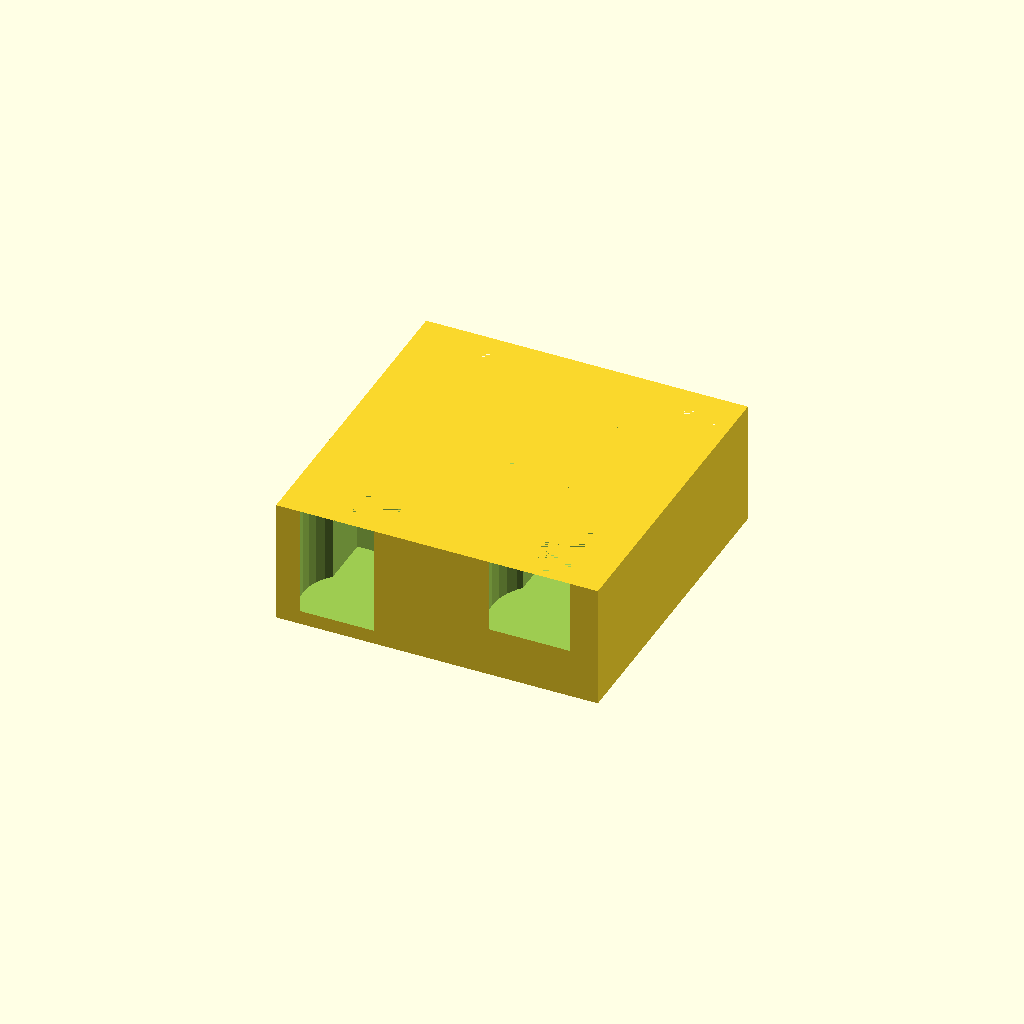
Cell 1: the model at its default parameters.
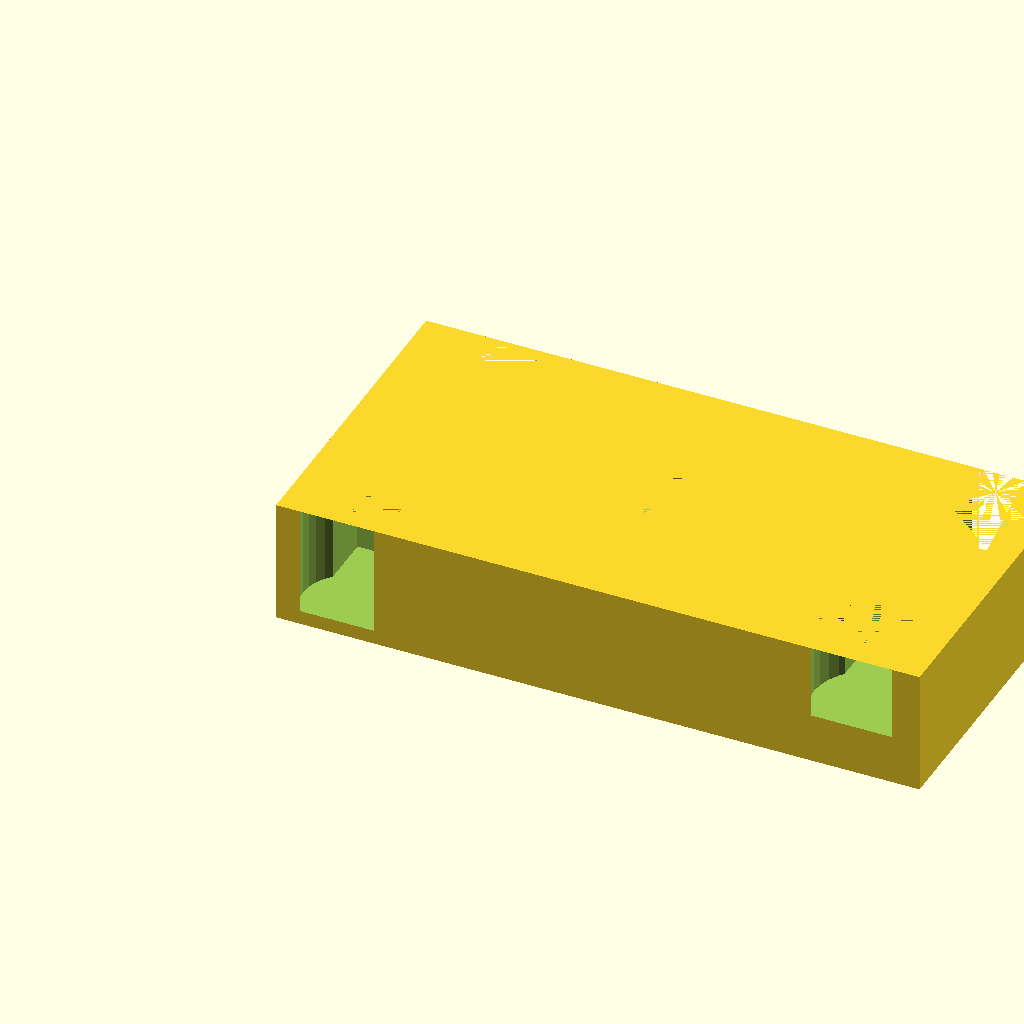
Cell 2: the same model with length = 140.
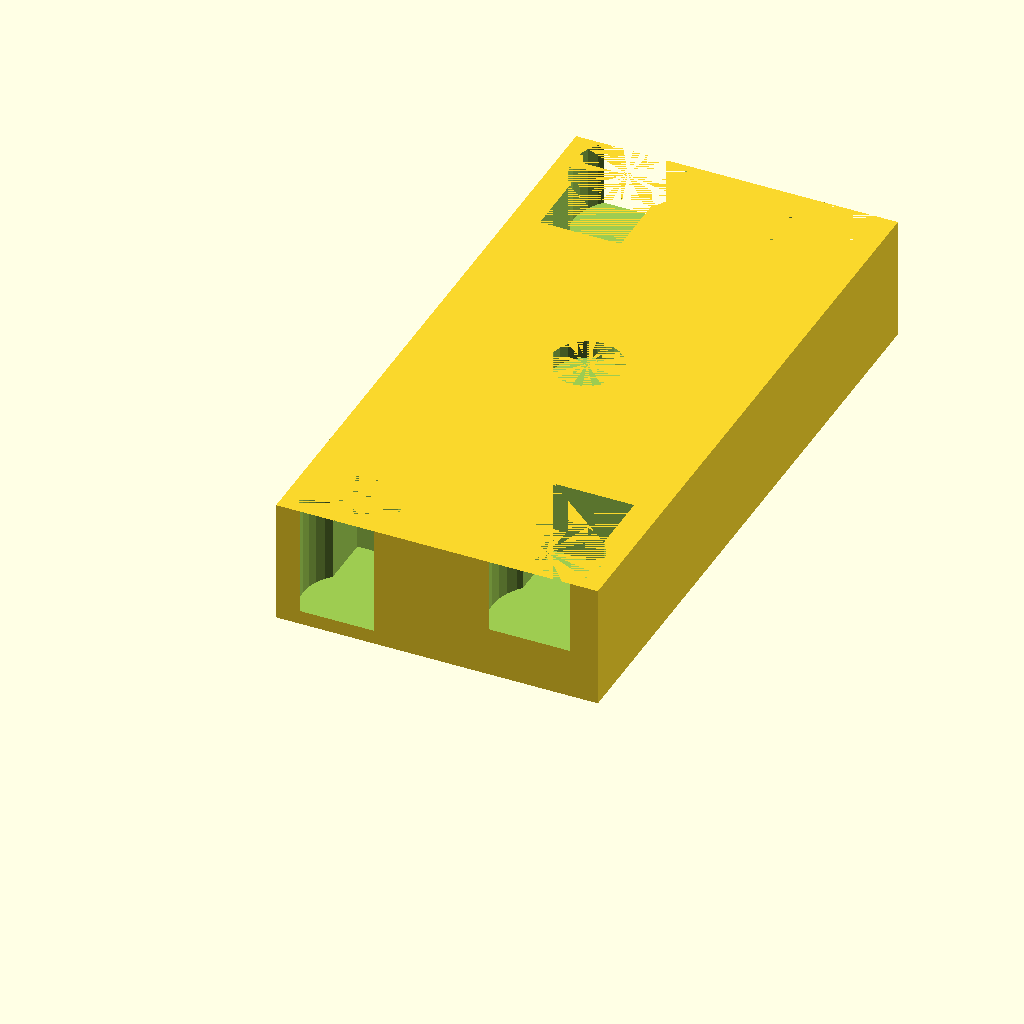
Cell 3: the same model with width = 140.
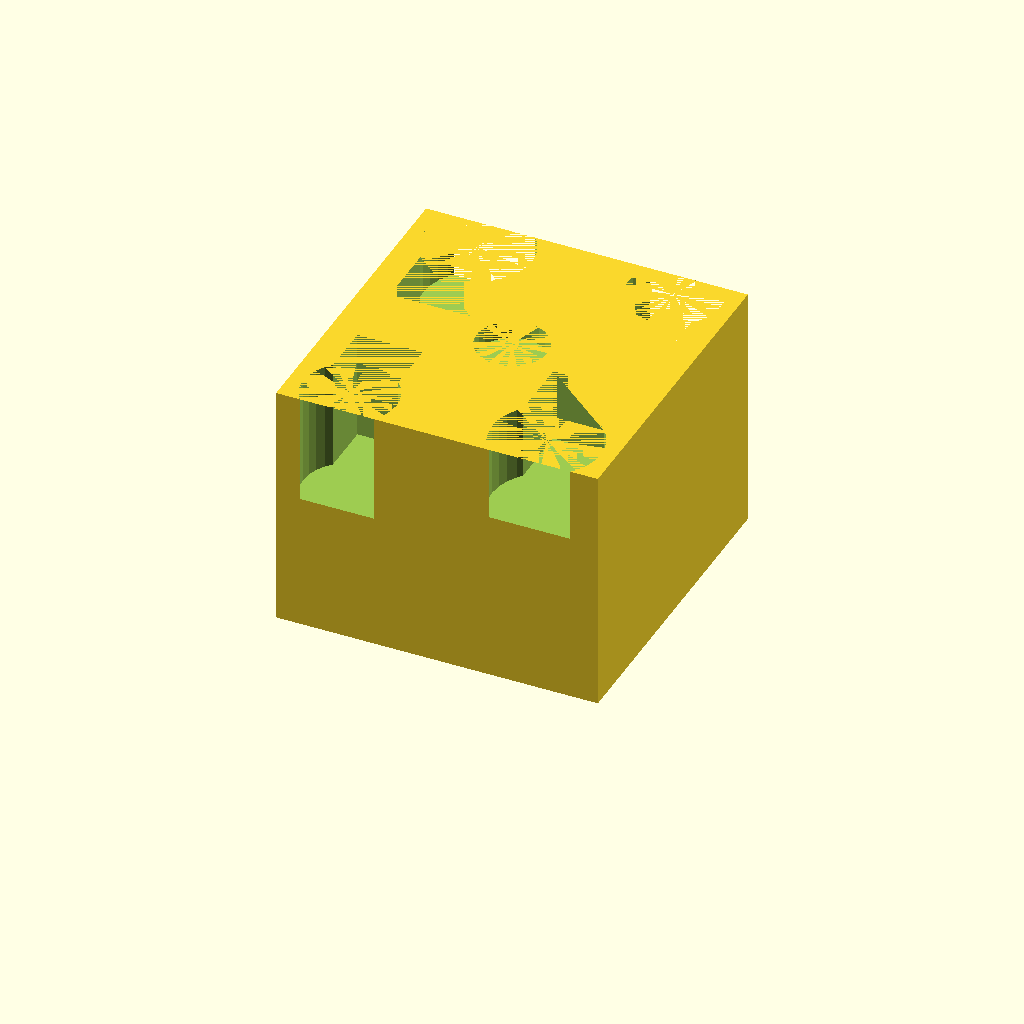
Cell 4: height = 54 (everything else at default).
All cells are drawn from one camera (rotation 55°, 0°, 25°, orthographic, colour scheme Cornfield), so only the parameter changes between them.
The OpenSCAD source (WorldsFairMedalBox.scad):
length = 70;
width = 70;
height = 27;

//Based on magnet size:
magnetBaseInnerDiameter = 15.4;
magnetHeight = 4.0;
//
//		2s
//			23 tokens
//			19.05 diameter
//			extra box 13.7 x 9.05
//			height 23.45 + 21.39
//		4s
//			15 tokens
//			23.17 diameter
//			extra box 17.11 x 10.7
//			height 29.35, or 15.68 + 13.74


smallCircleDiameter = 19.05 + .8 + .5;
smallCircleOffset = 4;
smallCircleHeight1 = 23.45 + .5;
smallCircleHeight2 = 21.39 + .5;
smallExtraBoxLength=13.7 + .5;
smallExtraBoxWidth = 9.05 + 2 + .5;
smallBoxWidthOffset = 3;

mediumCircleDiameter = 23.17 + .5;
mediumCircleOffset = 4;
mediumCircleHeight1 = 15.68 + .5;
mediumCircleHeight2 = 13.74 + .5;
mediumExtraBoxLength=17.11 + .5;
mediumExtraBoxWidth = 10.7 + 3 + .5;
mediumBoxWidthOffset = 4;



spaceBetweenCircles = 3;

    

difference(){
    cube([length, width, height]);

    translate([spaceBetweenCircles + smallCircleDiameter/2, smallCircleDiameter/2 - smallCircleOffset, height - smallCircleHeight1])
        cylinder(smallCircleHeight1, d=smallCircleDiameter);


    translate([spaceBetweenCircles + smallCircleDiameter/2 - smallExtraBoxLength/2, (smallCircleDiameter - smallCircleOffset) - smallBoxWidthOffset, height - smallCircleHeight1])
        cube([smallExtraBoxLength, smallExtraBoxWidth, smallCircleHeight1]);
    
    
    translate([length - (mediumCircleDiameter/2 + spaceBetweenCircles), mediumCircleDiameter/2 - mediumCircleOffset, height - mediumCircleHeight1])
        cylinder(mediumCircleHeight1, d=mediumCircleDiameter);
    
    translate([length - (mediumExtraBoxLength + spaceBetweenCircles + mediumCircleDiameter/2 - mediumExtraBoxLength/2), (mediumCircleDiameter - mediumCircleOffset) - mediumBoxWidthOffset, height - mediumCircleHeight1])
        cube([mediumExtraBoxLength, mediumExtraBoxWidth, mediumCircleHeight1]);
    
    
    translate([spaceBetweenCircles + mediumCircleDiameter/2, width - (mediumCircleDiameter/2 - mediumCircleOffset), height - mediumCircleHeight2])
        cylinder(mediumCircleHeight2, d=mediumCircleDiameter);
translate([spaceBetweenCircles + mediumCircleDiameter/2 - mediumExtraBoxLength/2, width - (mediumExtraBoxWidth + mediumCircleDiameter - mediumCircleOffset) + mediumBoxWidthOffset, height - mediumCircleHeight2])
        cube([mediumExtraBoxLength, mediumExtraBoxWidth, mediumCircleHeight2]);


    
    translate([length - (smallCircleDiameter/2 + spaceBetweenCircles), width - (smallCircleDiameter/2 - smallCircleOffset), height - smallCircleHeight2])
        cylinder(smallCircleHeight2, d=smallCircleDiameter);

    
translate([length - (smallExtraBoxLength + spaceBetweenCircles + smallCircleDiameter/2 - smallExtraBoxLength/2), width - (smallExtraBoxWidth + smallCircleDiameter - smallCircleOffset) + smallBoxWidthOffset, height - smallCircleHeight2])
        cube([smallExtraBoxLength, smallExtraBoxWidth, smallCircleHeight2]);



        
    translate([length/2, width/2, height - magnetHeight])
        cylinder(magnetHeight, d=magnetBaseInnerDiameter);
        

}
Customizer parameters (derived from the source; name, type, default, range or options):
length: number, default 70
width: number, default 70
height: number, default 27
magnetBaseInnerDiameter: number, default 15.4
magnetHeight: number, default 4
smallCircleOffset: number, default 4
smallBoxWidthOffset: number, default 3
mediumCircleOffset: number, default 4
mediumBoxWidthOffset: number, default 4
spaceBetweenCircles: number, default 3
